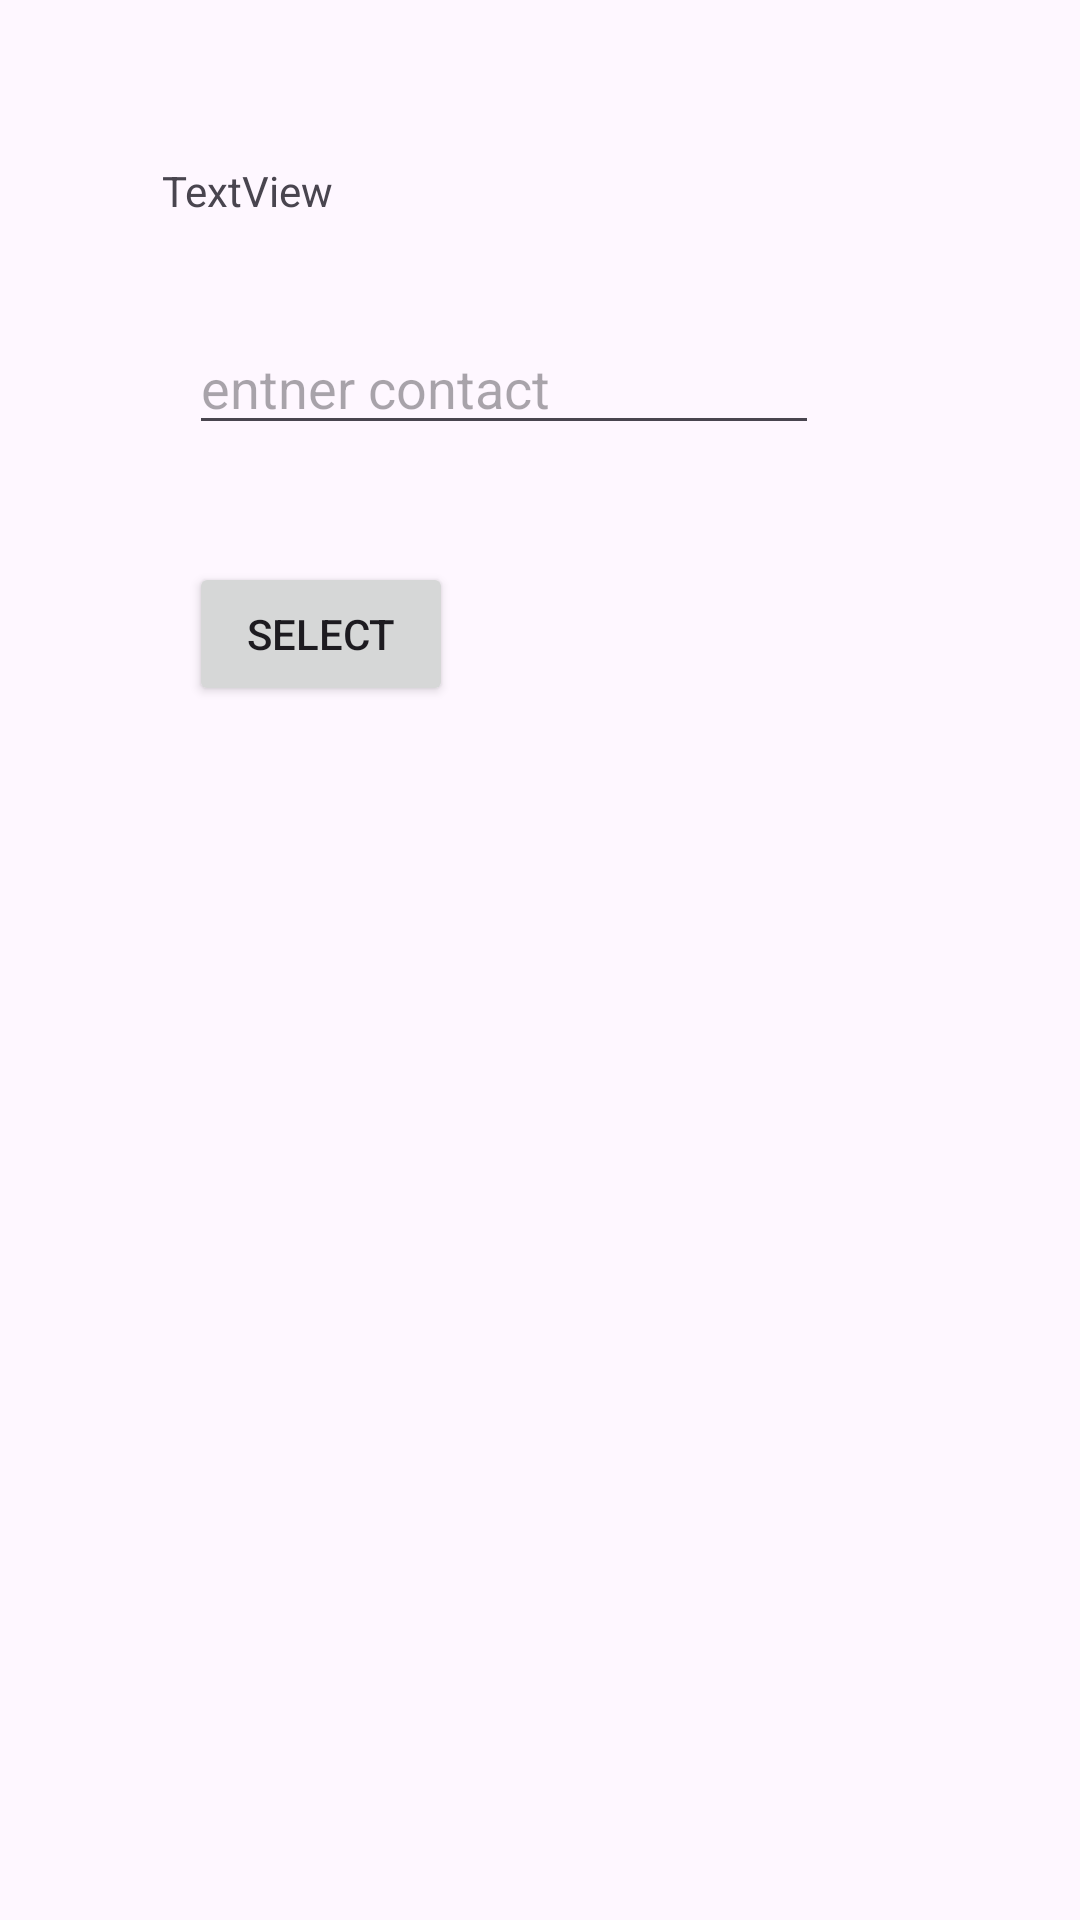

The Android layout XML behind this screen, and the referenced resources:
<!-- AndroidManifest.xml: application theme Theme.Bosch -->
<!-- res/layout/activity_home.xml -->
<?xml version="1.0" encoding="utf-8"?>
<androidx.constraintlayout.widget.ConstraintLayout xmlns:android="http://schemas.android.com/apk/res/android"
    xmlns:app="http://schemas.android.com/apk/res-auto"
    xmlns:tools="http://schemas.android.com/tools"
    android:id="@+id/main"
    android:layout_width="match_parent"
    android:layout_height="match_parent"
    tools:context=".HomeActivity">

    <TextView
        android:id="@+id/tvHome"
        android:layout_width="wrap_content"
        android:layout_height="wrap_content"
        android:layout_marginStart="54dp"
        android:layout_marginTop="54dp"
        android:text="TextView"
        app:layout_constraintStart_toStartOf="parent"
        app:layout_constraintTop_toTopOf="parent" />

    <EditText
        android:id="@+id/etContact"
        android:layout_width="wrap_content"
        android:layout_height="wrap_content"
        android:layout_marginStart="9dp"
        android:layout_marginTop="34dp"
        android:ems="10"
        android:hint="entner contact"
        android:inputType="text"
        app:layout_constraintStart_toStartOf="@+id/tvHome"
        app:layout_constraintTop_toBottomOf="@+id/tvHome" />

    <Button
        android:id="@+id/btnSelect"
        android:onClick="handleSelect"
        android:layout_width="wrap_content"
        android:layout_height="wrap_content"
        android:layout_marginTop="39dp"
        android:text="select"
        app:layout_constraintStart_toStartOf="@+id/etContact"
        app:layout_constraintTop_toBottomOf="@+id/etContact" />
</androidx.constraintlayout.widget.ConstraintLayout>
<!-- resources referenced by this layout -->
<resources>
  <style name="Theme.Bosch" parent="Base.Theme.Bosch" />
  <style name="Base.Theme.Bosch" parent="Theme.Material3.DayNight.NoActionBar">
          
          
      </style>
</resources>
